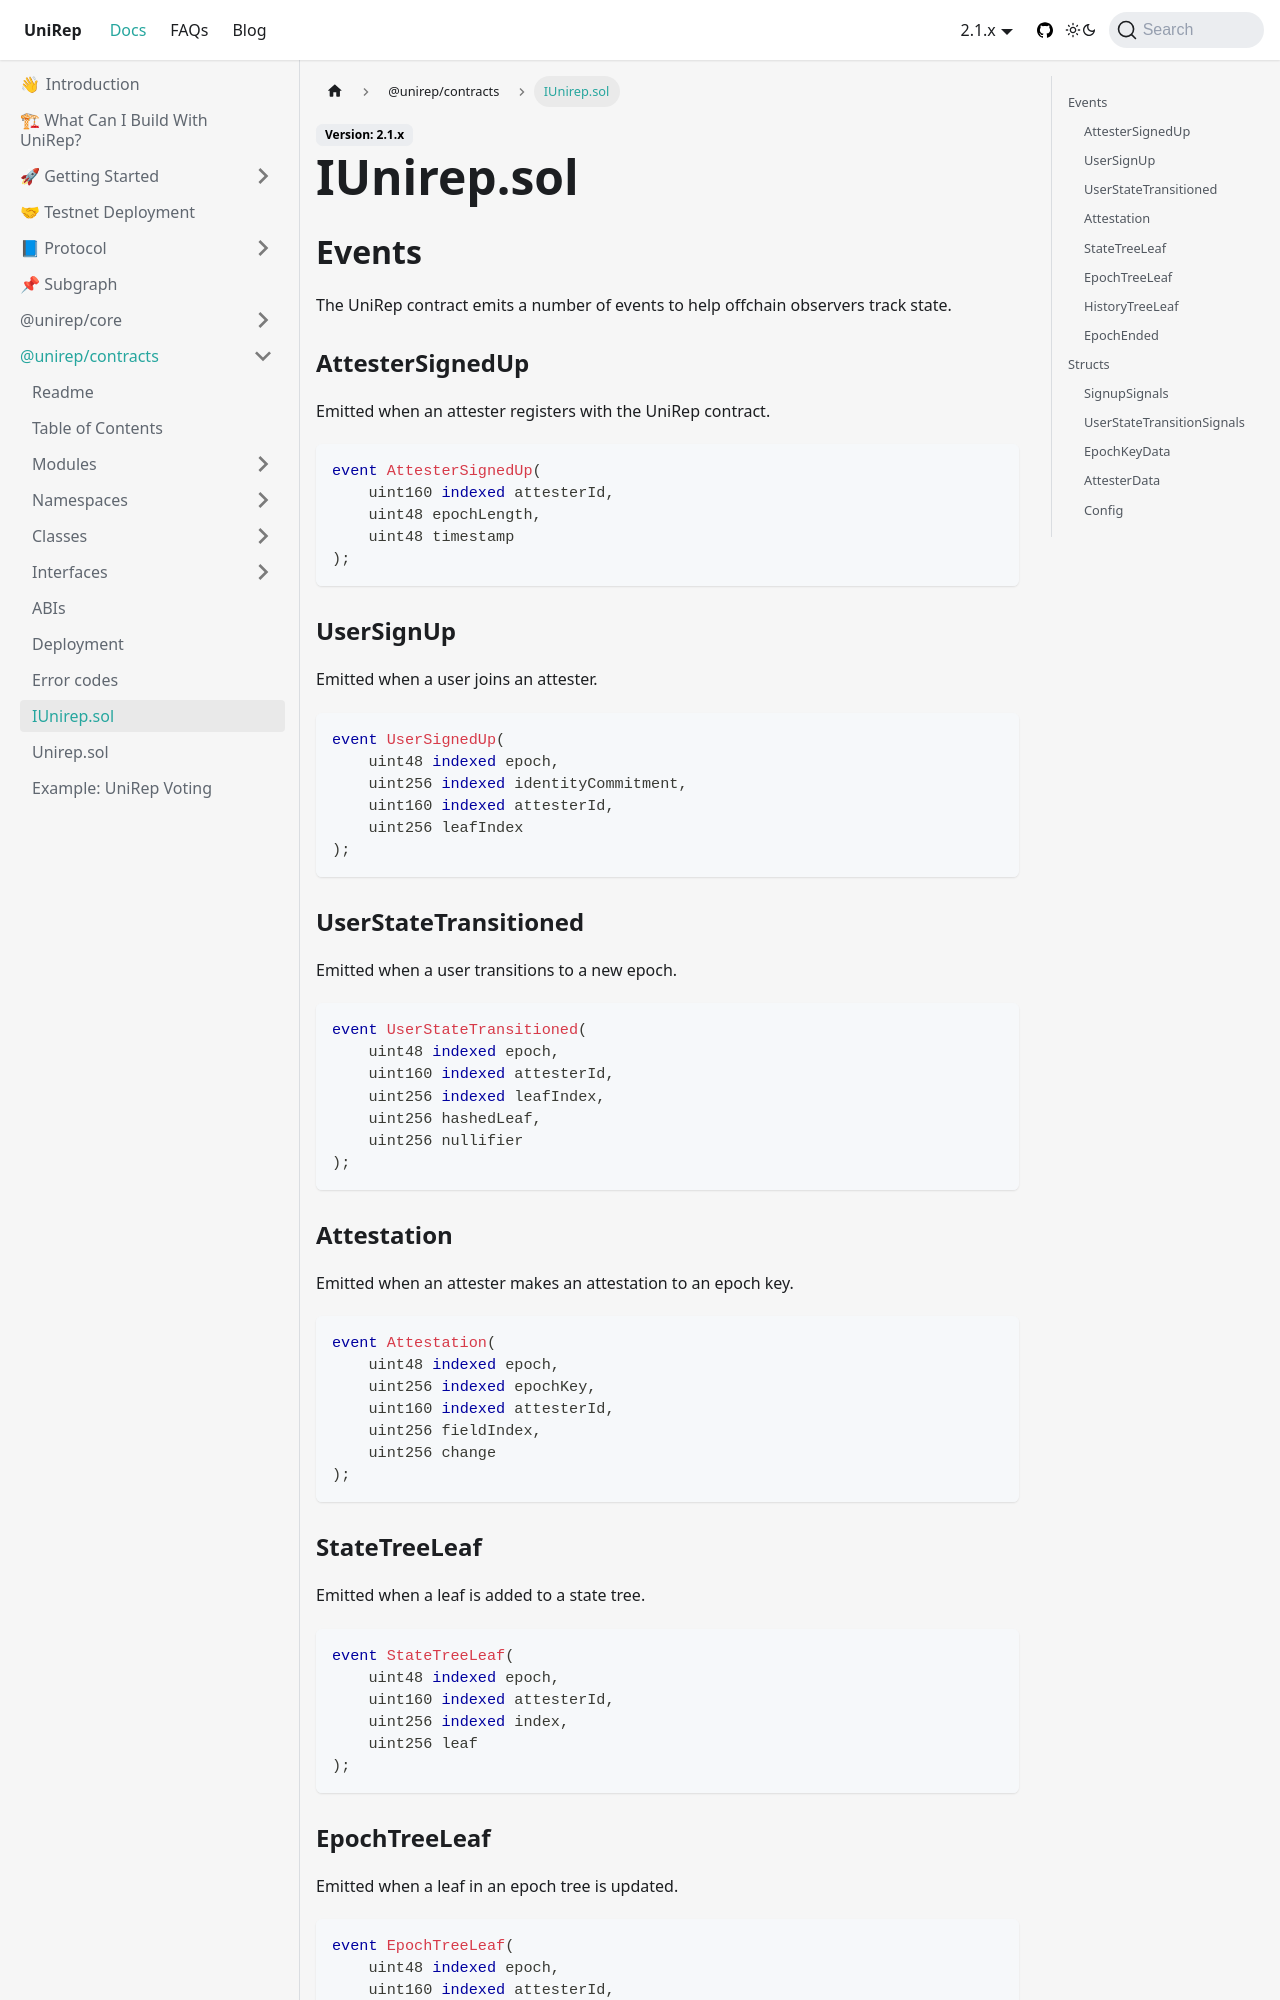

repository: Unirep/Unirep · page: docs/contracts-api/iunirep-sol/index.html · generator: docusaurus

---
title: IUnirep.sol
---


## Events

The UniRep contract emits a number of events to help offchain observers track state.

### AttesterSignedUp

Emitted when an attester registers with the UniRep contract.

```sol
event AttesterSignedUp(
    uint160 indexed attesterId,
    uint48 epochLength,
    uint48 timestamp
);
```

### UserSignUp

Emitted when a user joins an attester.

```sol
event UserSignedUp(
    uint48 indexed epoch,
    uint256 indexed identityCommitment,
    uint160 indexed attesterId,
    uint256 leafIndex
);
```

### UserStateTransitioned

Emitted when a user transitions to a new epoch.

```sol
event UserStateTransitioned(
    uint48 indexed epoch,
    uint160 indexed attesterId,
    uint256 indexed leafIndex,
    uint256 hashedLeaf,
    uint256 nullifier
);
```

### Attestation

Emitted when an attester makes an attestation to an epoch key.

```sol
event Attestation(
    uint48 indexed epoch,
    uint256 indexed epochKey,
    uint160 indexed attesterId,
    uint256 fieldIndex,
    uint256 change
);
```

### StateTreeLeaf

Emitted when a leaf is added to a state tree.

```sol
event StateTreeLeaf(
    uint48 indexed epoch,
    uint160 indexed attesterId,
    uint256 indexed index,
    uint256 leaf
);
```
